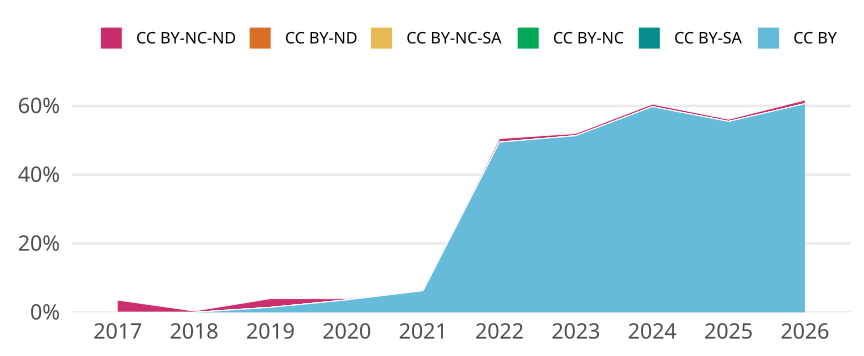

The data file committed next to this chart (first rows):
cr_year, jn_all, cc, cc_total, prop
2017, 225, CC BY, 0, 0
2017, 225, CC BY-SA, 0, 0
2017, 225, CC BY-NC, 0, 0
2017, 225, CC BY-NC-SA, 0, 0
2017, 225, CC BY-ND, 0, 0
2017, 225, CC BY-NC-ND, 8, 0.03556
2018, 243, CC BY, 0, 0
2018, 243, CC BY-SA, 0, 0
2018, 243, CC BY-NC, 0, 0
2018, 243, CC BY-NC-SA, 0, 0
2018, 243, CC BY-ND, 0, 0
2018, 243, CC BY-NC-ND, 1, 0.004115
2019, 275, CC BY, 4, 0.01455
2019, 275, CC BY-SA, 0, 0
2019, 275, CC BY-NC, 0, 0
2019, 275, CC BY-NC-SA, 0, 0
2019, 275, CC BY-ND, 0, 0
2019, 275, CC BY-NC-ND, 7, 0.02545
2020, 277, CC BY, 10, 0.0361
2020, 277, CC BY-SA, 0, 0
2020, 277, CC BY-NC, 0, 0
2020, 277, CC BY-NC-SA, 0, 0
2020, 277, CC BY-ND, 0, 0
2020, 277, CC BY-NC-ND, 1, 0.00361
2021, 302, CC BY, 19, 0.06291
2021, 302, CC BY-SA, 0, 0
2021, 302, CC BY-NC, 0, 0
2021, 302, CC BY-NC-SA, 0, 0
2021, 302, CC BY-ND, 0, 0
2021, 302, CC BY-NC-ND, 0, 0
2022, 285, CC BY, 141, 0.4947
2022, 285, CC BY-SA, 0, 0
2022, 285, CC BY-NC, 0, 0
2022, 285, CC BY-NC-SA, 0, 0
2022, 285, CC BY-ND, 0, 0
2022, 285, CC BY-NC-ND, 3, 0.01053
2023, 300, CC BY, 154, 0.5133
2023, 300, CC BY-SA, 0, 0
2023, 300, CC BY-NC, 0, 0
2023, 300, CC BY-NC-SA, 0, 0
2023, 300, CC BY-ND, 0, 0
2023, 300, CC BY-NC-ND, 2, 0.006667
2024, 266, CC BY, 159, 0.5977
2024, 266, CC BY-SA, 0, 0
2024, 266, CC BY-NC, 0, 0
2024, 266, CC BY-NC-SA, 0, 0
2024, 266, CC BY-ND, 0, 0
2024, 266, CC BY-NC-ND, 2, 0.007519
2025, 310, CC BY, 172, 0.5548
2025, 310, CC BY-SA, 0, 0
2025, 310, CC BY-NC, 0, 0
2025, 310, CC BY-NC-SA, 0, 0
2025, 310, CC BY-ND, 0, 0
2025, 310, CC BY-NC-ND, 2, 0.006452
2026, 94, CC BY, 57, 0.6064
2026, 94, CC BY-SA, 0, 0
2026, 94, CC BY-NC, 0, 0
2026, 94, CC BY-NC-SA, 0, 0
2026, 94, CC BY-ND, 0, 0
2026, 94, CC BY-NC-ND, 1, 0.01064
